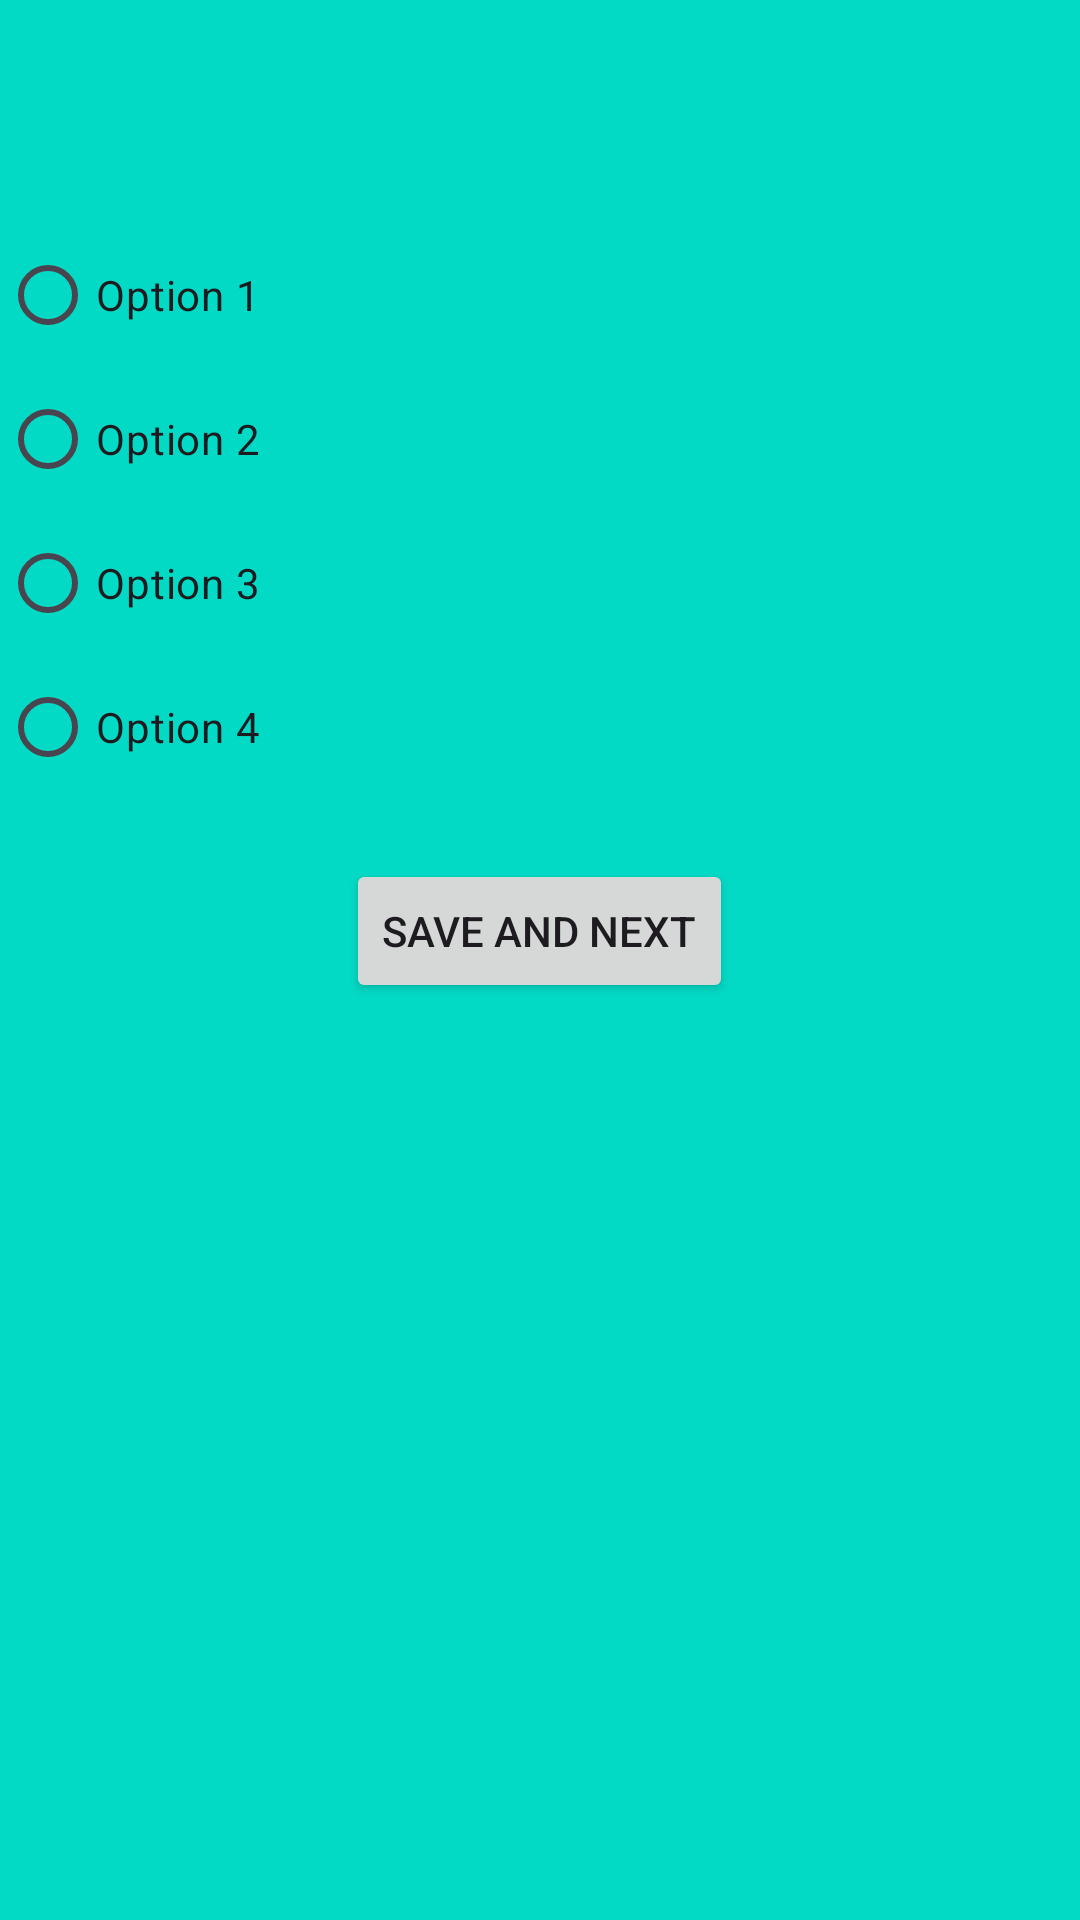

Write the Android layout XML for this screen, with the resource values it uses.
<!-- AndroidManifest.xml: application theme Theme.CodersForum -->
<!-- res/layout/activity_java_quiz.xml -->
<RelativeLayout xmlns:android="http://schemas.android.com/apk/res/android"
    xmlns:tools="http://schemas.android.com/tools"
    android:layout_width="match_parent"
    android:layout_height="match_parent"
    xmlns:app="http://schemas.android.com/apk/res-auto"
    android:layout_margin="10dp"
    android:background="@color/teal_200"

    tools:context=".JavaQuizActivity">

    <TextView
        android:id="@+id/tvQuestion"
        android:layout_width="wrap_content"
        android:layout_height="wrap_content"
        android:textSize="18sp"
        android:fontFamily="@font/poppins_regular"
        android:textColor="@color/black"
        android:layout_centerHorizontal="true"
        android:layout_marginTop="30dp"/>

    <RadioGroup
        android:id="@+id/radioGroup"
        android:layout_width="match_parent"
        android:layout_height="wrap_content"
        android:layout_below="@id/tvQuestion"
        android:layout_marginTop="20dp">

        <RadioButton
            android:id="@+id/radioOption1"
            android:layout_width="wrap_content"
            android:layout_height="wrap_content"
            android:text="Option 1"/>

        <RadioButton
            android:id="@+id/radioOption2"
            android:layout_width="wrap_content"
            android:layout_height="wrap_content"
            android:text="Option 2"/>

        <RadioButton
            android:id="@+id/radioOption3"
            android:layout_width="wrap_content"
            android:layout_height="wrap_content"
            android:text="Option 3"/>

        <RadioButton
            android:id="@+id/radioOption4"
            android:layout_width="wrap_content"
            android:layout_height="wrap_content"
            android:text="Option 4"/>
    </RadioGroup>

    <Button
        android:id="@+id/btnSubmit"
        android:layout_width="wrap_content"
        android:layout_height="wrap_content"
        android:text="Save and Next"
        android:layout_below="@id/radioGroup"
        android:layout_centerHorizontal="true"
        android:layout_marginTop="20dp"/>
    <ImageView
        android:id="@+id/imageView"
        android:layout_width="match_parent"
        android:layout_height="426dp"
        android:layout_marginBottom="0dp"
        android:layout_marginTop="300dp"
        app:srcCompat="@drawable/quiz_logo" />

</RelativeLayout>
<!-- resources referenced by this layout -->
<resources>
  <color name="black">#FF000000</color>
  <color name="teal_200">#FF03DAC5</color>
  <style name="Theme.CodersForum" parent="Theme.MaterialComponents.DayNight.DarkActionBar">
          
          <item name="colorPrimary">@color/colorPrimary</item>
          <item name="colorPrimaryVariant">@color/colorPrimary</item>
          <item name="colorOnPrimary">@color/colorPrimary</item>
          
          <item name="colorSecondary">@color/colorPrimary</item>
          <item name="colorSecondaryVariant">@color/colorPrimary</item>
          <item name="colorOnSecondary">@color/colorPrimary</item>
          
          <item name="android:statusBarColor">?attr/colorPrimaryVariant</item>
          
      </style>
  <color name="colorPrimary">#6200EE</color>
</resources>
